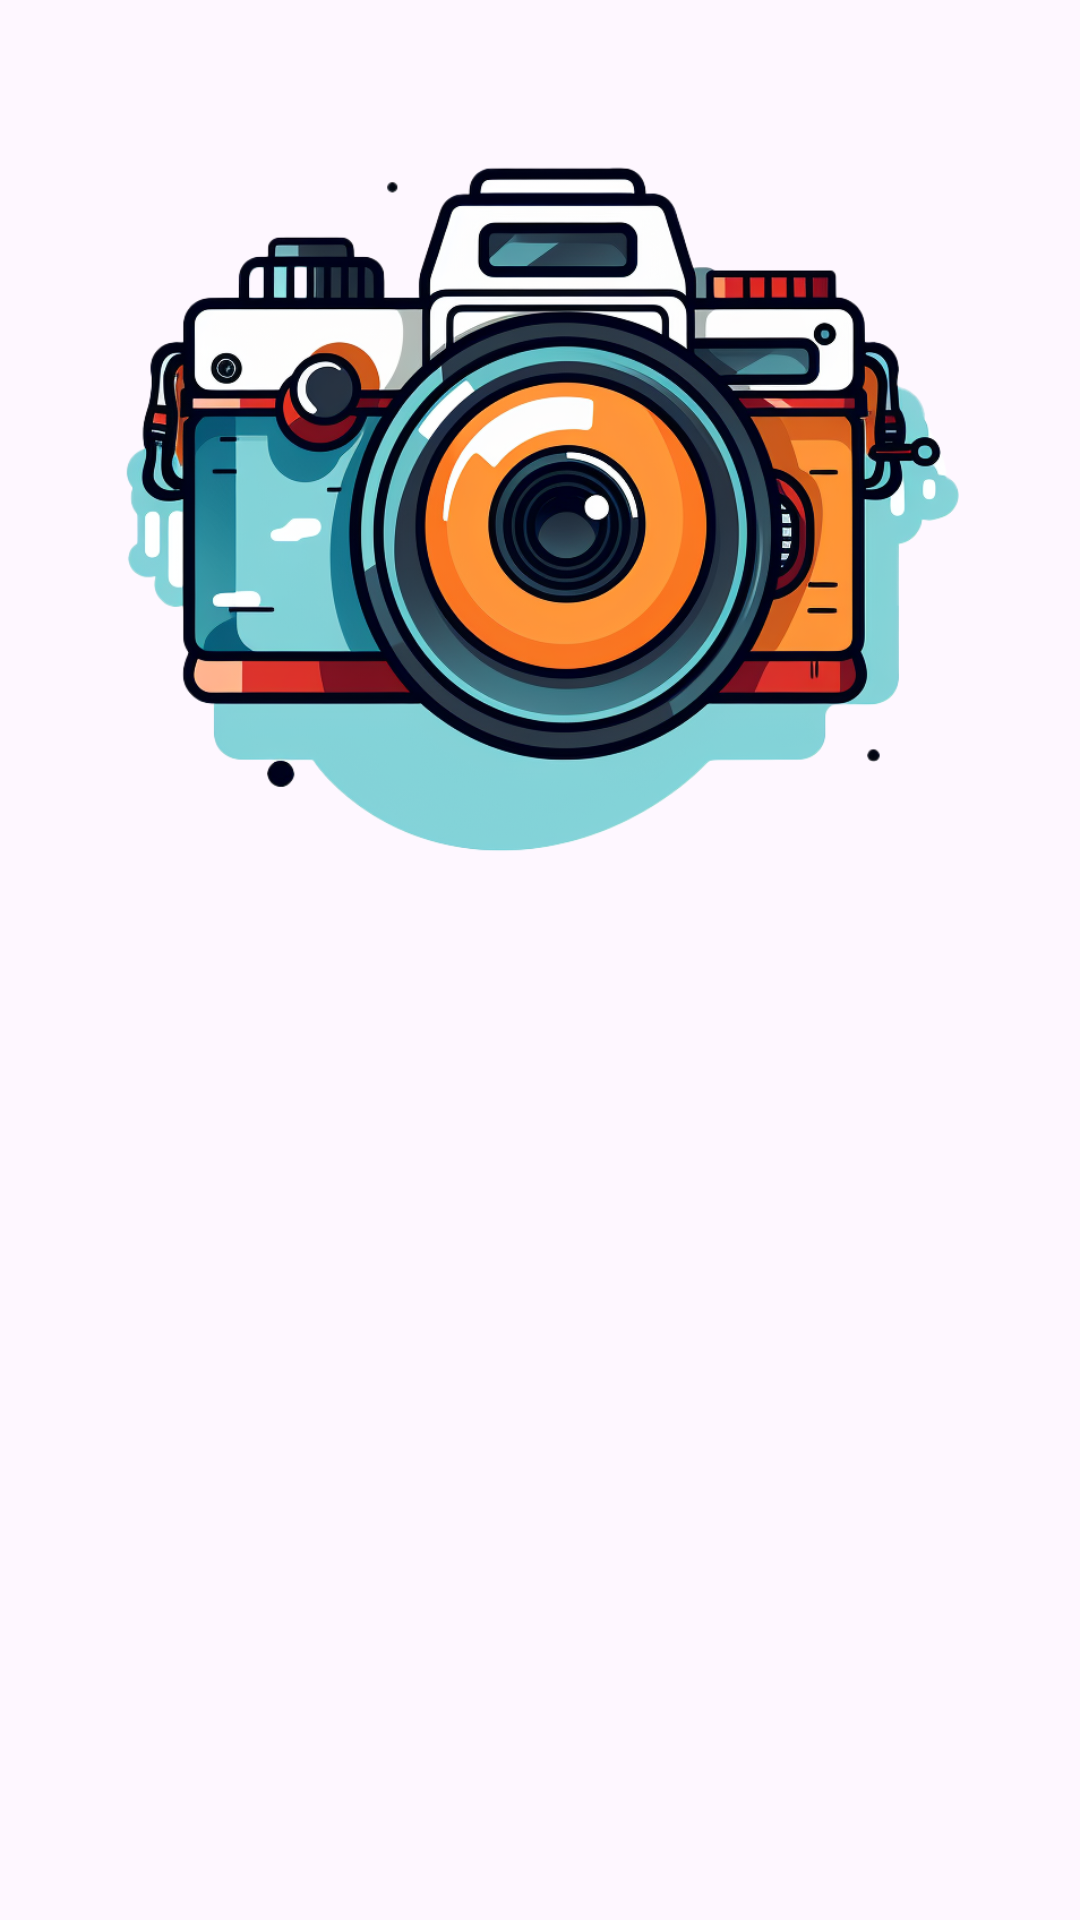

The Android layout XML behind this screen, and the referenced resources:
<!-- AndroidManifest.xml: application theme Theme.StoryApp -->
<!-- res/layout/activity_welcome.xml -->
<?xml version="1.0" encoding="utf-8"?>
<androidx.constraintlayout.widget.ConstraintLayout xmlns:android="http://schemas.android.com/apk/res/android"
    xmlns:app="http://schemas.android.com/apk/res-auto"
    xmlns:tools="http://schemas.android.com/tools"
    android:id="@+id/background"
    android:layout_width="match_parent"
    android:layout_height="match_parent"
    tools:context=".ui.welcome.WelcomeActivity">

    <ImageView
        android:id="@+id/iv_welcome"
        android:layout_width="0dp"
        android:layout_height="0dp"
        app:layout_constraintBottom_toTopOf="@+id/guidelineHorizontal"
        app:layout_constraintEnd_toEndOf="parent"
        app:layout_constraintStart_toStartOf="parent"
        app:layout_constraintTop_toTopOf="parent"
        app:srcCompat="@drawable/camera" />

    <TextView
        android:id="@+id/tv_welcome"
        android:layout_width="0dp"
        android:layout_height="wrap_content"
        android:layout_marginStart="32dp"
        android:layout_marginTop="8dp"
        android:layout_marginEnd="32dp"
        android:text="@string/welcome"
        android:textColor="@color/rich_black"
        android:textSize="20sp"
        android:textStyle="bold"
        android:alpha="0"
        app:layout_constraintEnd_toEndOf="parent"
        app:layout_constraintHorizontal_bias="0.0"
        app:layout_constraintStart_toStartOf="parent"
        app:layout_constraintTop_toTopOf="@+id/guidelineHorizontal"
        tools:alpha="100" />

    <TextView
        android:id="@+id/tv_descWelcome"
        android:layout_width="0dp"
        android:layout_height="wrap_content"
        android:layout_marginStart="32dp"
        android:layout_marginTop="8dp"
        android:layout_marginEnd="32dp"
        android:text="@string/welcome_desc"
        android:textColor="@color/charcoal"
        android:textSize="14sp"
        android:alpha="0"
        app:layout_constraintEnd_toEndOf="parent"
        app:layout_constraintHorizontal_bias="0.0"
        app:layout_constraintStart_toStartOf="parent"
        app:layout_constraintTop_toBottomOf="@+id/tv_welcome"
        tools:alpha="100" />

    <Button
        android:id="@+id/loginButton"
        android:layout_width="0dp"
        android:layout_height="wrap_content"
        android:layout_marginStart="32dp"
        android:layout_marginTop="32dp"
        android:layout_marginEnd="16dp"
        android:backgroundTint="@color/charcoal"
        android:text="@string/login"
        android:alpha="0"
        app:layout_constraintEnd_toStartOf="@+id/guidelineVertical"
        app:layout_constraintStart_toStartOf="parent"
        app:layout_constraintTop_toBottomOf="@+id/tv_descWelcome"
        tools:alpha="100" />

    <Button
        android:id="@+id/registerButton"
        android:layout_width="0dp"
        android:layout_height="wrap_content"
        android:layout_marginStart="16dp"
        android:layout_marginTop="32dp"
        android:layout_marginEnd="32dp"
        android:backgroundTint="@color/charcoal"
        android:text="@string/register"
        android:alpha="0"
        app:layout_constraintEnd_toEndOf="parent"
        app:layout_constraintStart_toStartOf="@+id/guidelineVertical"
        app:layout_constraintTop_toBottomOf="@+id/tv_descWelcome"
        tools:alpha="100" />

    <androidx.constraintlayout.widget.Guideline
        android:id="@+id/guidelineHorizontal"
        android:layout_width="wrap_content"
        android:layout_height="64dp"
        android:orientation="horizontal"
        app:layout_constraintEnd_toEndOf="parent"
        app:layout_constraintGuide_percent="0.5"
        app:layout_constraintStart_toStartOf="parent" />

    <androidx.constraintlayout.widget.Guideline
        android:id="@+id/guidelineVertical"
        android:layout_width="wrap_content"
        android:layout_height="64dp"
        android:orientation="vertical"
        app:layout_constraintEnd_toEndOf="parent"
        app:layout_constraintGuide_percent="0.5"
        app:layout_constraintStart_toStartOf="parent" />
</androidx.constraintlayout.widget.ConstraintLayout>
<!-- resources referenced by this layout -->
<resources>
  <color name="charcoal">#273848</color>
  <color name="rich_black">#02061C</color>
  <!-- drawable camera: png bitmap (drawable, 524255 bytes) -->
  <string name="login">Login</string>
  <string name="register">Register</string>
  <string name="welcome">Welcome to Story App!</string>
  <string name="welcome_desc">Get ready to share your stories and experiences with the world. Start sharing your first story and embark on an exciting journey of your story. Only on Story App!</string>
  <style name="Theme.StoryApp" parent="Base.Theme.StoryApp" />
  <style name="Base.Theme.StoryApp" parent="Theme.Material3.DayNight">
          
           <item name="colorPrimary">@color/charcoal</item>
      </style>
</resources>
